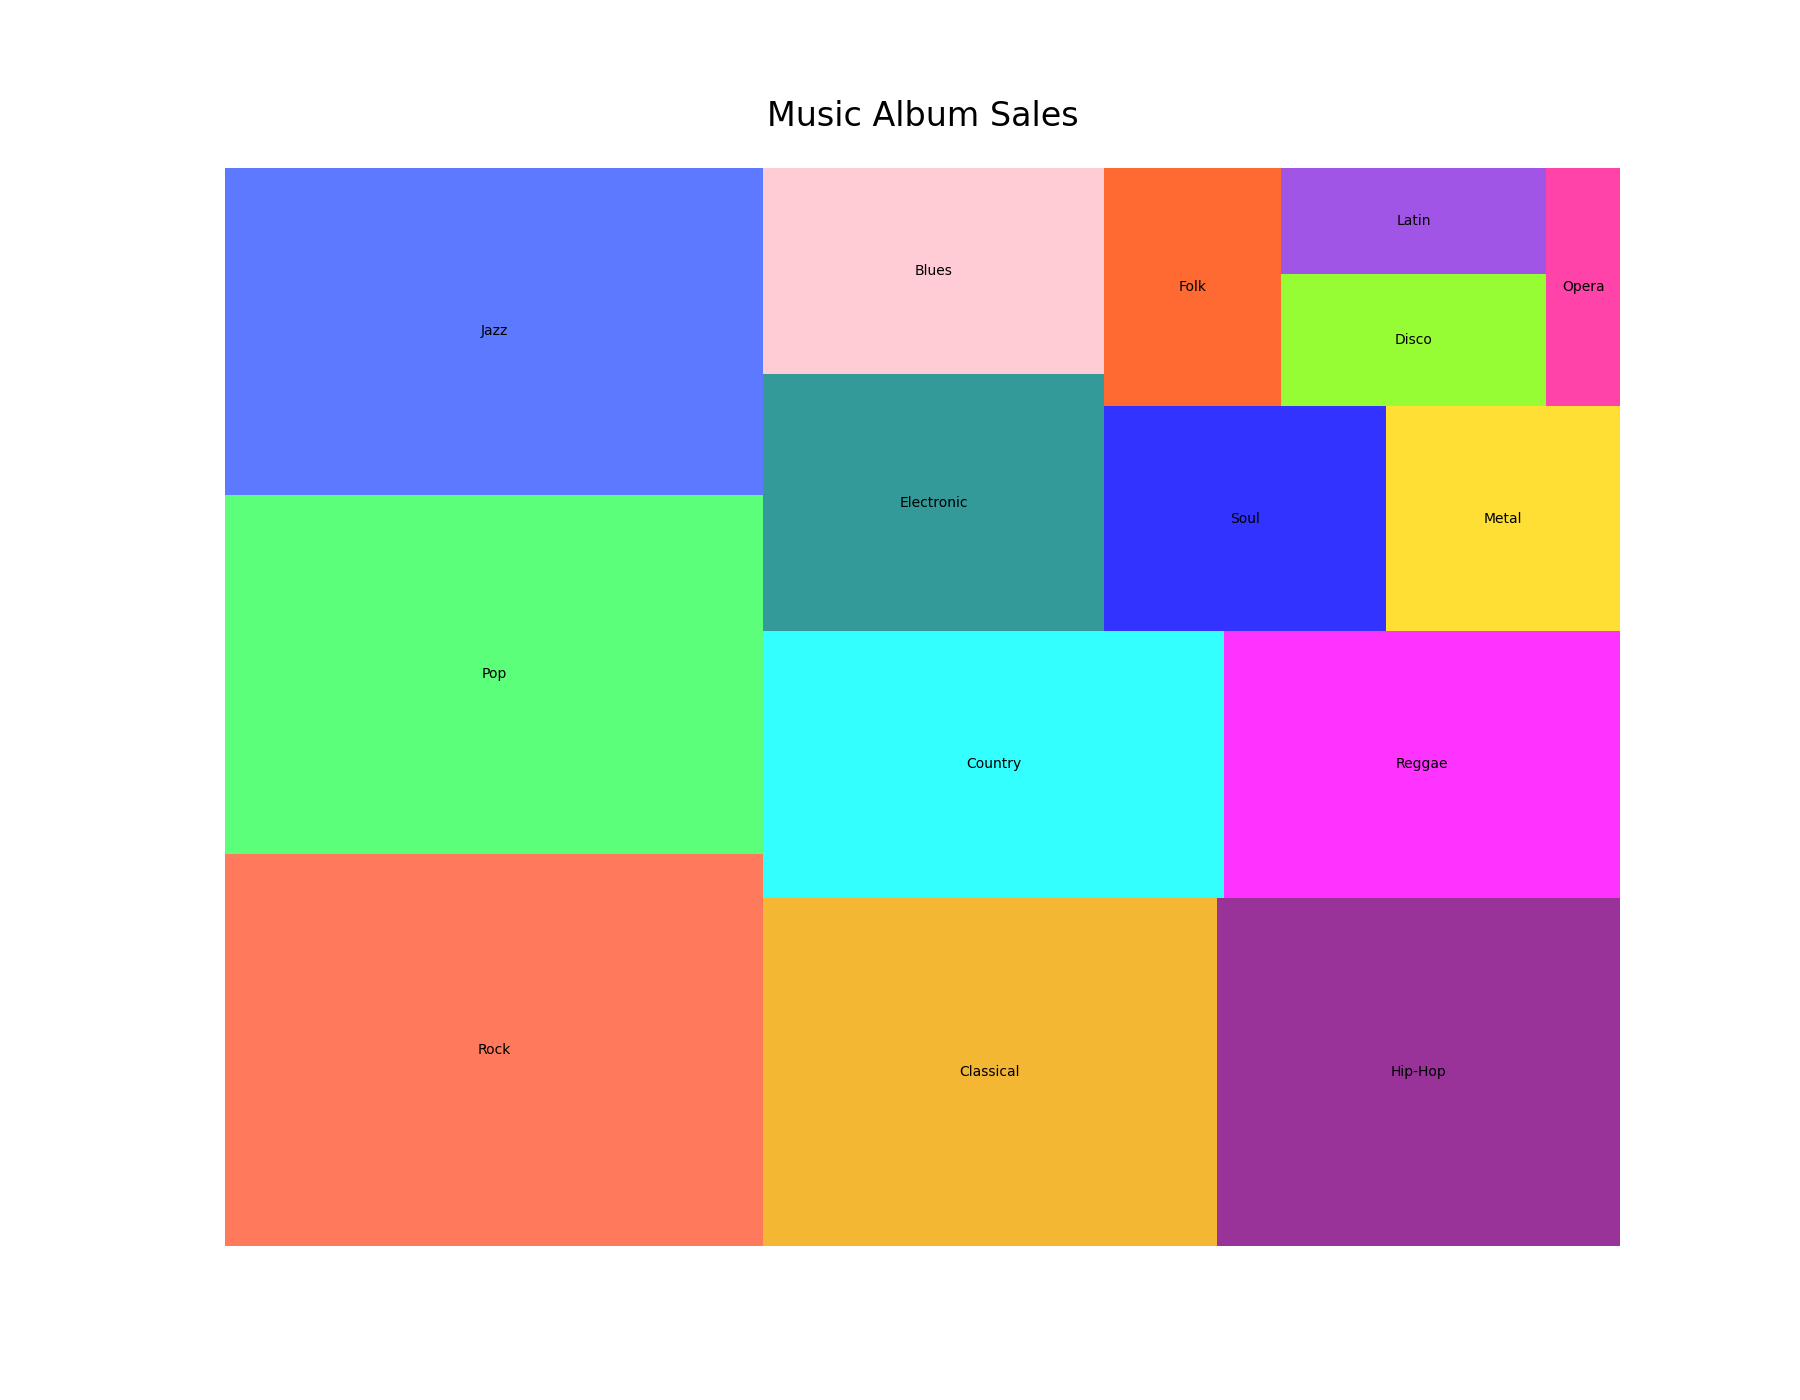

The data file committed next to this chart (first rows):
Item, Quantity
Rock, 60
Pop, 55
Jazz, 50
Classical, 45
Hip-Hop, 40
Country, 35
Reggae, 30
Electronic, 25
Blues, 20
Soul, 18
Metal, 15
Folk, 12
Disco, 10
Latin, 8
Opera, 5
